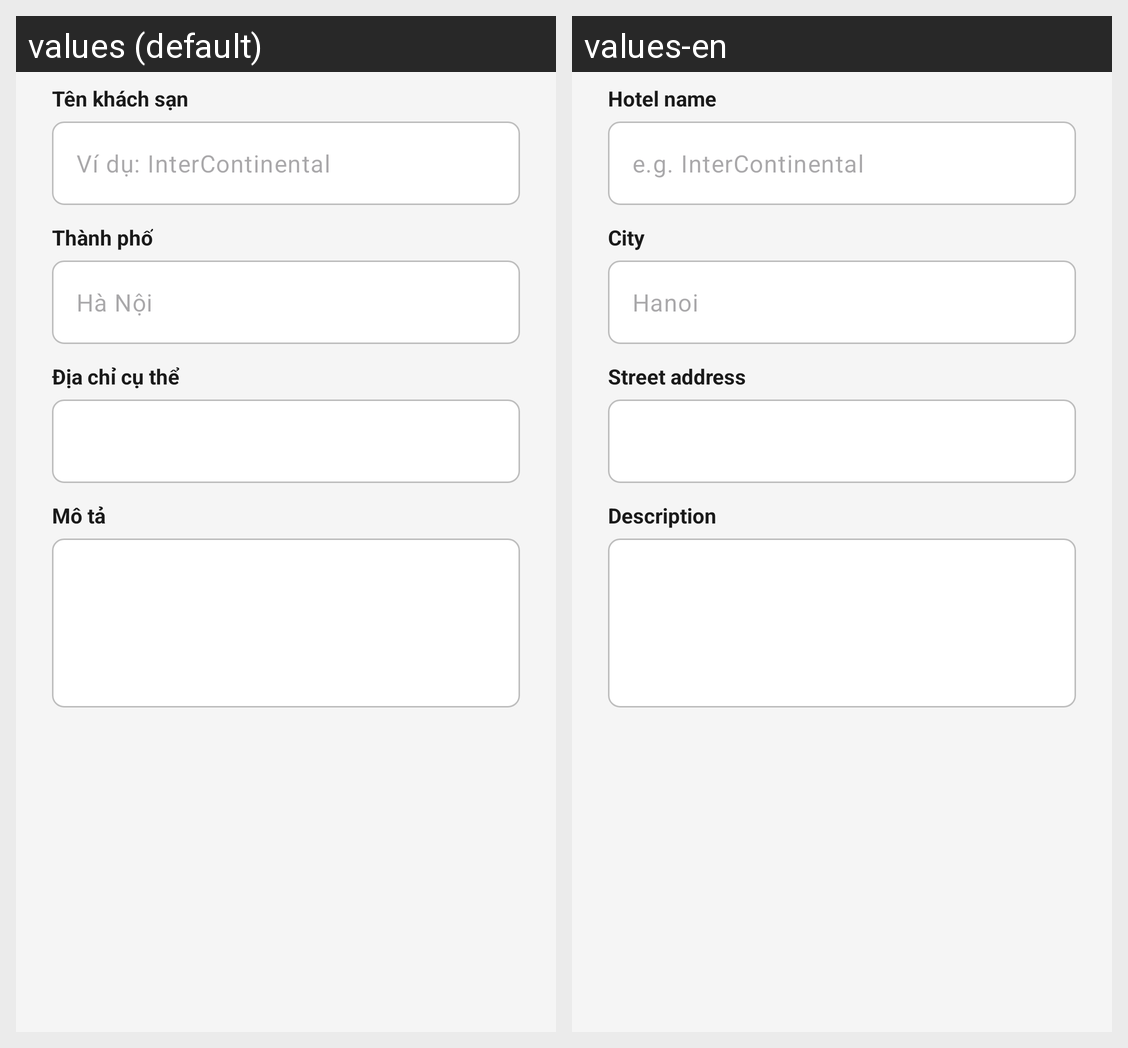

Translations of the strings shown on this Android screen, per locale in the grid:
Android screen res/layout/dialog_hotel_form.xml rendered under 2 locales, left to right: values (default), values-en. Device: Nexus 5 (rendered at 1080×1920; each locale shown at half size, 540×960, under a caption strip naming it); theme Theme.AppBooking.
Strings drawn on this screen, with the default value and each locale's value (text and hints the layout hard-codes, and strings that could not be matched under every locale, appear in the picture but are not listed):

admin_hotels_name
  values: Tên khách sạn
  values-en: Hotel name

admin_hotels_name_placeholder
  values: Ví dụ: InterContinental
  values-en: e.g. InterContinental

admin_hotels_city
  values: Thành phố
  values-en: City

admin_hotels_city_placeholder
  values: Hà Nội
  values-en: Hanoi

admin_hotels_address
  values: Địa chỉ cụ thể
  values-en: Street address

admin_hotels_description
  values: Mô tả
  values-en: Description
